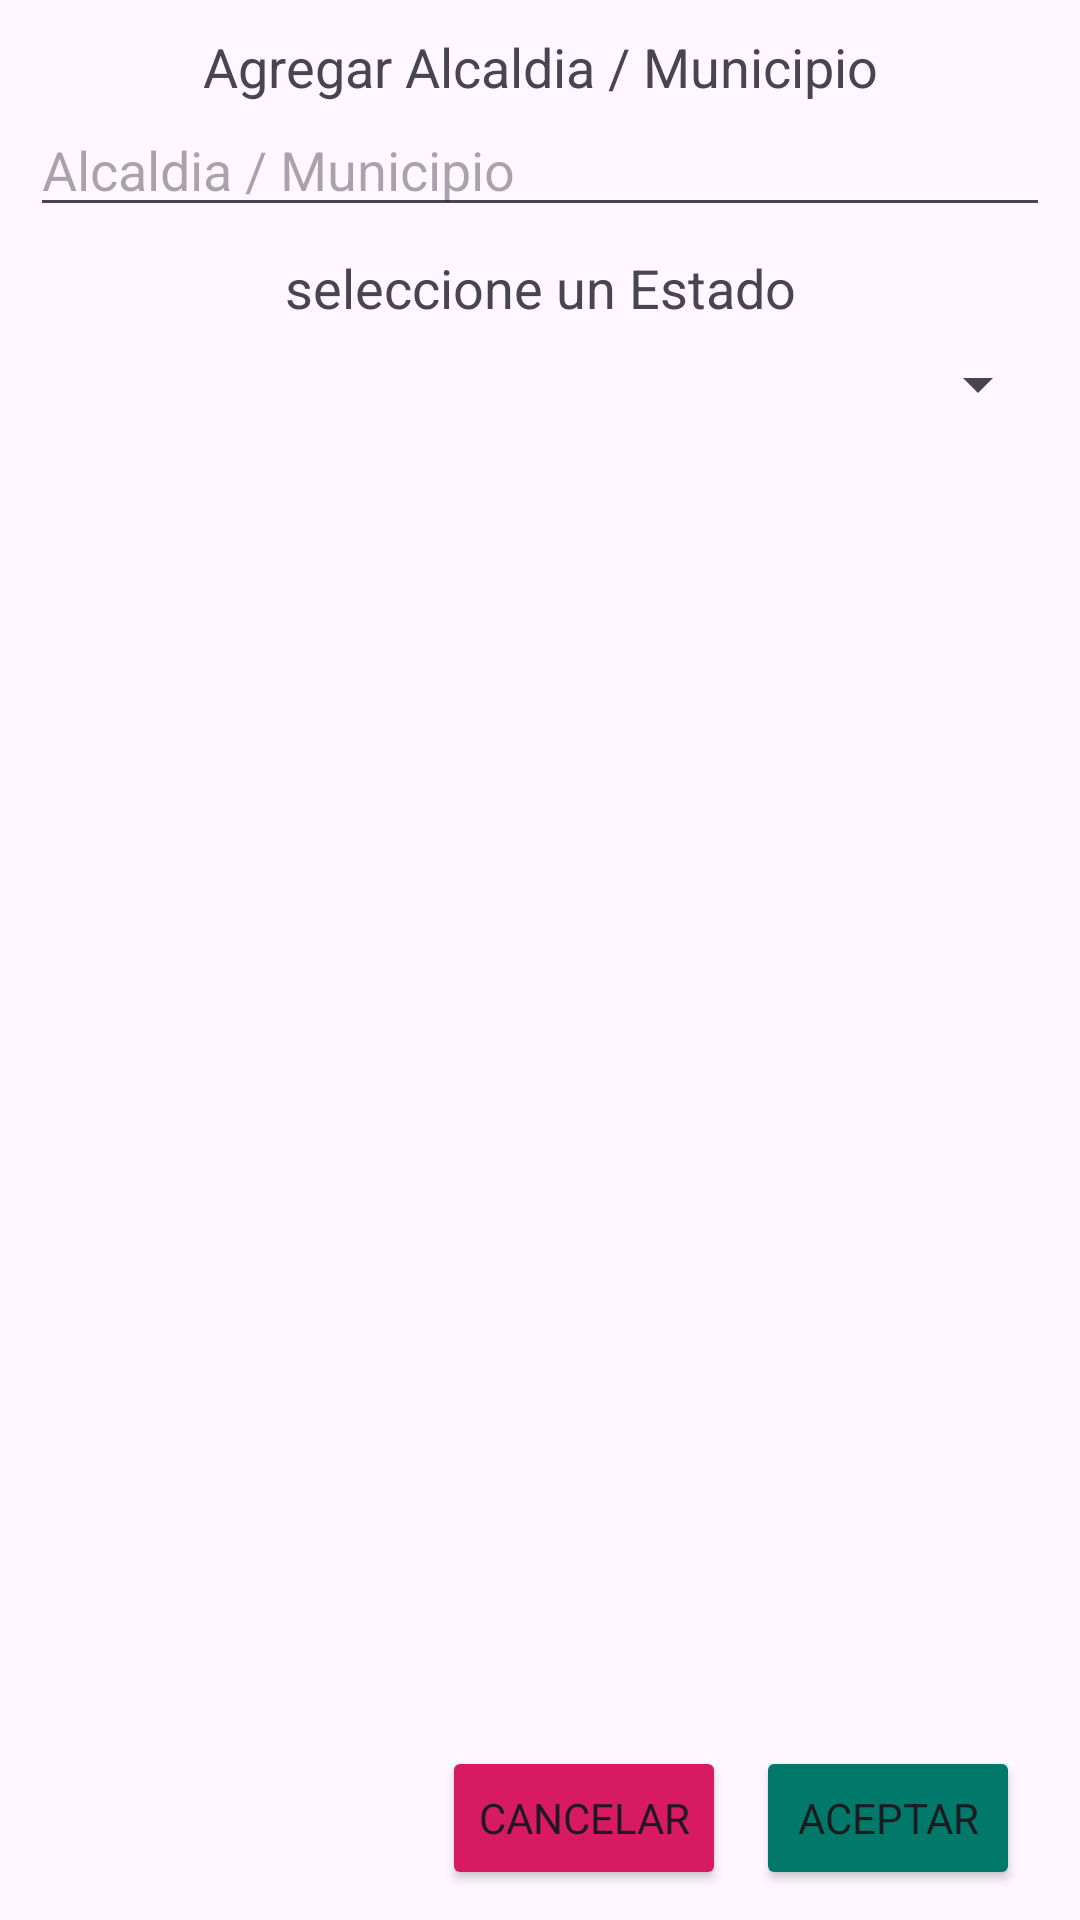

Here is an Android app screen rendered from its layout file. Give the layout XML and the strings, colors and styles it references.
<!-- AndroidManifest.xml: application theme Theme.Users -->
<!-- res/layout/add_mayor_dialog.xml -->
<?xml version="1.0" encoding="utf-8"?>
<androidx.constraintlayout.widget.ConstraintLayout
    xmlns:android="http://schemas.android.com/apk/res/android"
    xmlns:app="http://schemas.android.com/apk/res-auto"
    android:layout_width="match_parent"
    android:layout_height="match_parent"
    android:orientation="vertical"
    android:padding="10dp">

    <TextView
        android:id="@+id/title"
        style="@style/title_dialogs"
        android:layout_width="match_parent"
        android:layout_height="wrap_content"
        android:text= "@string/add_mayor_title_fragment"
        app:layout_constraintEnd_toEndOf="parent"
        app:layout_constraintStart_toStartOf="parent"
        app:layout_constraintTop_toTopOf="parent">

    </TextView>

    <EditText
        android:id="@+id/name"
        android:layout_width="match_parent"
        android:layout_height="wrap_content"
        android:hint="@string/add_mayor_name"
        android:text=""
        app:layout_constraintEnd_toEndOf="parent"
        app:layout_constraintStart_toStartOf="parent"
        app:layout_constraintTop_toBottomOf="@+id/title" />

    <TextView
        android:id="@+id/textView2"
        style="@style/title_dialogs"
        android:layout_width="match_parent"
        android:layout_height="wrap_content"
        android:layout_marginTop="8dp"
        android:text="seleccione un Estado"
        app:layout_constraintEnd_toEndOf="parent"
        app:layout_constraintStart_toStartOf="parent"
        app:layout_constraintTop_toBottomOf="@+id/name" />

    <Spinner
        android:id="@+id/spinner"
        android:layout_width="match_parent"
        android:layout_height="wrap_content"
        android:layout_marginTop="8dp"
        app:layout_constraintEnd_toEndOf="parent"
        app:layout_constraintStart_toStartOf="parent"
        app:layout_constraintTop_toBottomOf="@+id/textView2" />


    <Button
        android:id="@+id/btn_add_acept"
        android:layout_width="wrap_content"
        android:layout_height="wrap_content"
        android:layout_marginEnd="10dp"
        android:backgroundTint="@color/green_primary"
        android:text="@string/btn_ok"
        app:layout_constraintBottom_toBottomOf="parent"
        app:layout_constraintEnd_toEndOf="parent" />

    <Button
        android:id="@+id/btn_add_cancel"
        android:layout_width="wrap_content"
        android:layout_height="wrap_content"
        android:layout_marginEnd="10dp"
        android:backgroundTint="@color/red"
        android:text="@string/btn_cancel"
        app:layout_constraintBottom_toBottomOf="parent"
        app:layout_constraintEnd_toStartOf="@+id/btn_add_acept" />

</androidx.constraintlayout.widget.ConstraintLayout>
<!-- resources referenced by this layout -->
<resources>
  <color name="green_primary">#00796b</color>
  <color name="red">#D81B60</color>
  <string name="add_mayor_name">Alcaldia / Municipio</string>
  <string name="add_mayor_title_fragment"> Agregar Alcaldia / Municipio</string>
  <string name="btn_cancel">Cancelar</string>
  
  
      &gt;
  <string name="btn_ok">Aceptar</string>
  <style name="title_dialogs">
          <item name="fontFamily">@font/roboto_condenced_bold</item>
          <item name="android:gravity">center</item>
          <item name="android:textSize">18sp</item>
      </style>
  <style name="Theme.Users" parent="Base.Theme.Users" />
  <style name="Base.Theme.Users" parent="Theme.Material3.DayNight.NoActionBar">
          
          
          <item name="colorPrimary">@color/green_primary</item>
          <item name="colorPrimaryVariant">@color/green_primary_dark</item>
          <item name="colorOnPrimary">@color/white</item>
          
          <item name="colorSecondary">@color/yellow_secondary</item>
          <item name="colorSecondaryVariant">@color/yelow_secondary_dark</item>
          <item name="colorOnSecondary">@color/black</item>
          
          <item name="android:statusBarColor" tools:targetApi="l">?attr/colorPrimaryVariant</item>
          
          <item name="fontFamily">@font/roboto_condensed_regular</item>
      </style>
  <color name="green_primary_dark">#004c40</color>
  <color name="white">#FFFFFFFF</color>
  <color name="yellow_secondary">#ffca28</color>
  <color name="yelow_secondary_dark">#c79a00</color>
  <color name="black">#FF000000</color>
</resources>
